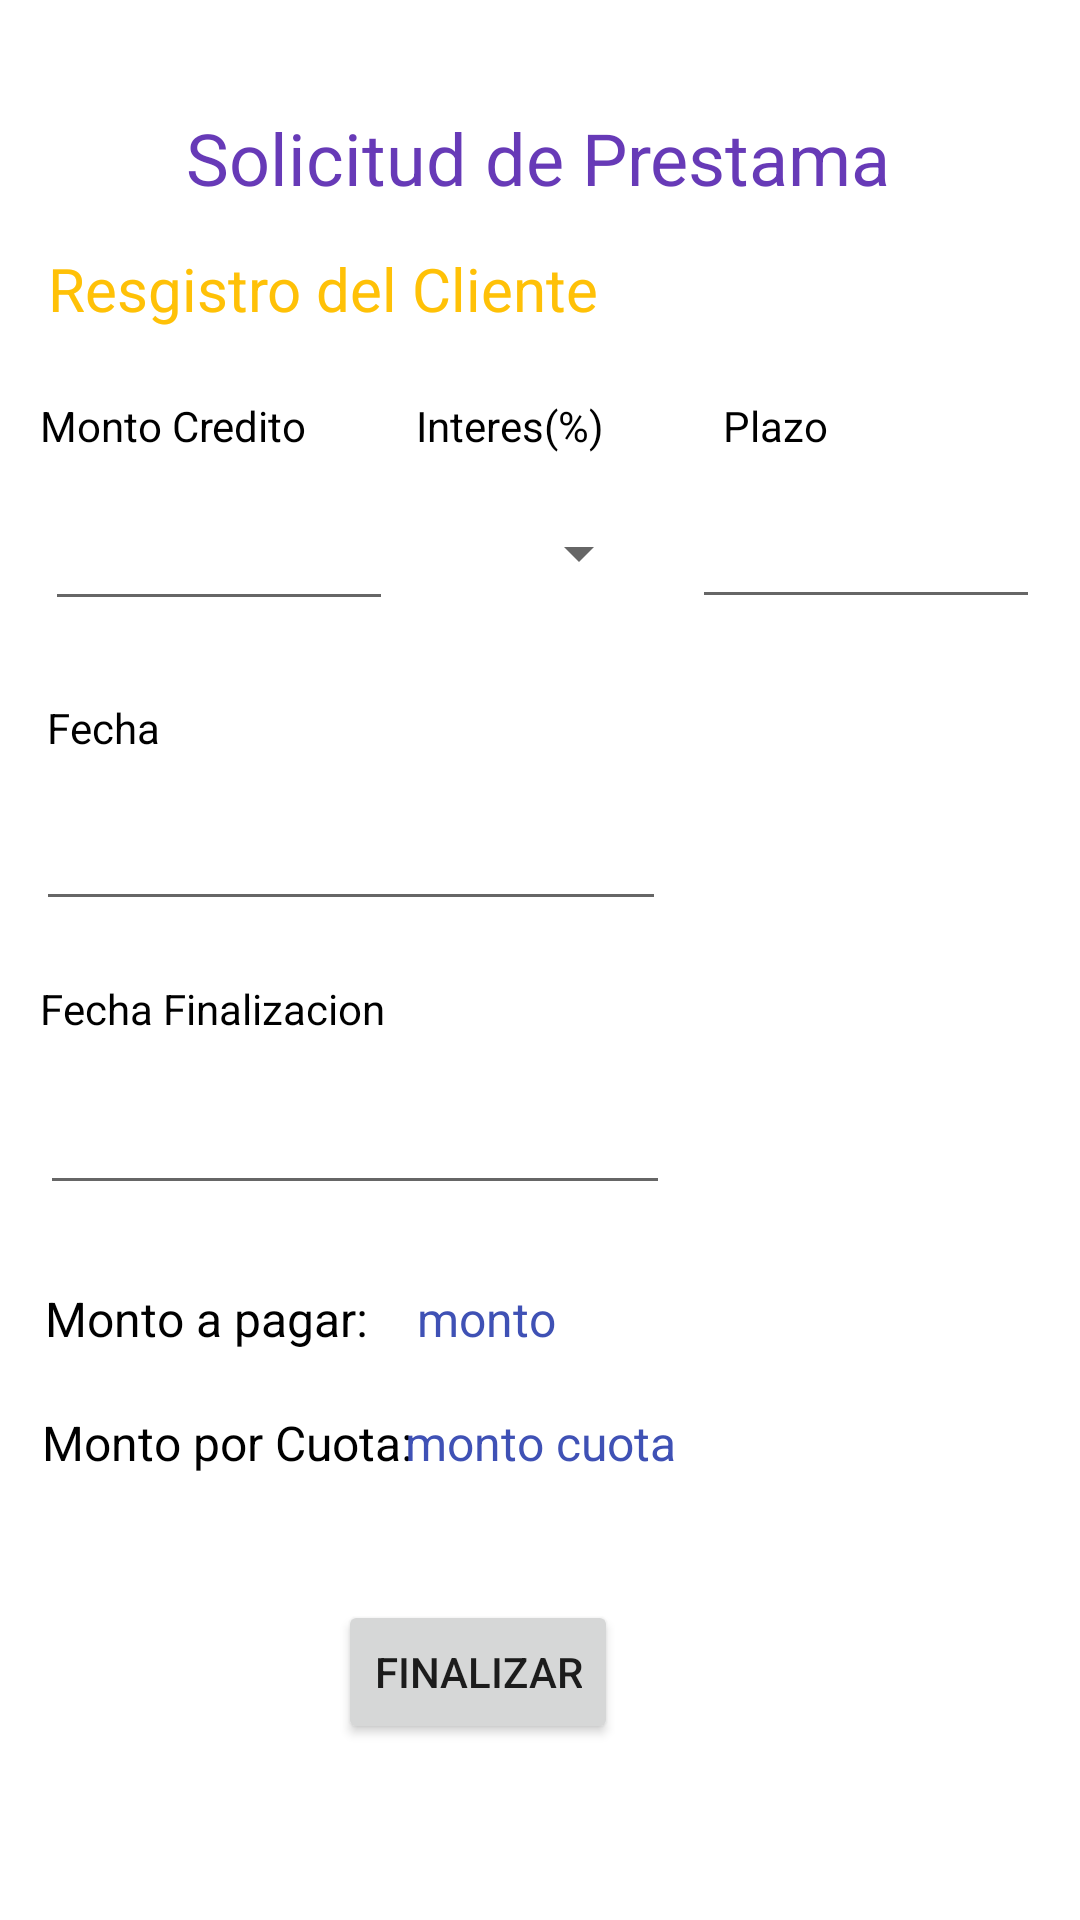

Here is an Android app screen rendered from its layout file. Give the layout XML and the strings, colors and styles it references.
<!-- AndroidManifest.xml: application theme Theme.AppPrestamo -->
<!-- res/layout/activity_main2.xml -->
<?xml version="1.0" encoding="utf-8"?>
<androidx.constraintlayout.widget.ConstraintLayout xmlns:android="http://schemas.android.com/apk/res/android"
    xmlns:app="http://schemas.android.com/apk/res-auto"
    xmlns:tools="http://schemas.android.com/tools"
    android:layout_width="match_parent"
    android:layout_height="match_parent"
    tools:context=".MainActivity2">

    <TextView
        android:id="@+id/textView10"
        android:layout_width="wrap_content"
        android:layout_height="wrap_content"
        android:text="Solicitud de Prestama"
        android:textColor="#673AB7"
        android:textSize="24sp"
        app:layout_constraintBottom_toBottomOf="parent"
        app:layout_constraintEnd_toEndOf="parent"
        app:layout_constraintHorizontal_bias="0.497"
        app:layout_constraintStart_toStartOf="parent"
        app:layout_constraintTop_toTopOf="parent"
        app:layout_constraintVertical_bias="0.06" />

    <TextView
        android:id="@+id/textView11"
        android:layout_width="wrap_content"
        android:layout_height="wrap_content"
        android:text="Resgistro del Cliente"
        android:textColor="#FFC107"
        android:textSize="20sp"
        app:layout_constraintBottom_toBottomOf="parent"
        app:layout_constraintEnd_toEndOf="parent"
        app:layout_constraintHorizontal_bias="0.09"
        app:layout_constraintStart_toStartOf="parent"
        app:layout_constraintTop_toTopOf="parent"
        app:layout_constraintVertical_bias="0.135" />

    <TextView
        android:id="@+id/textView12"
        android:layout_width="wrap_content"
        android:layout_height="wrap_content"
        android:text="Monto Credito"
        android:textColor="#000000"
        app:layout_constraintBottom_toBottomOf="parent"
        app:layout_constraintEnd_toEndOf="parent"
        app:layout_constraintHorizontal_bias="0.049"
        app:layout_constraintStart_toStartOf="parent"
        app:layout_constraintTop_toTopOf="parent"
        app:layout_constraintVertical_bias="0.213" />

    <TextView
        android:id="@+id/textView15"
        android:layout_width="wrap_content"
        android:layout_height="wrap_content"
        android:text="Fecha"
        android:textColor="#000000"
        app:layout_constraintBottom_toBottomOf="parent"
        app:layout_constraintEnd_toEndOf="parent"
        app:layout_constraintHorizontal_bias="0.049"
        app:layout_constraintStart_toStartOf="parent"
        app:layout_constraintTop_toTopOf="parent"
        app:layout_constraintVertical_bias="0.375" />

    <TextView
        android:id="@+id/textView16"
        android:layout_width="wrap_content"
        android:layout_height="wrap_content"
        android:text="Fecha Finalizacion"
        android:textColor="#000000"
        app:layout_constraintBottom_toBottomOf="parent"
        app:layout_constraintEnd_toEndOf="parent"
        app:layout_constraintHorizontal_bias="0.054"
        app:layout_constraintStart_toStartOf="parent"
        app:layout_constraintTop_toTopOf="parent"
        app:layout_constraintVertical_bias="0.526" />

    <TextView
        android:id="@+id/textView17"
        android:layout_width="wrap_content"
        android:layout_height="wrap_content"
        android:text="Monto a pagar: "
        android:textColor="#000000"
        android:textSize="16sp"
        app:layout_constraintBottom_toBottomOf="parent"
        app:layout_constraintEnd_toEndOf="parent"
        app:layout_constraintHorizontal_bias="0.06"
        app:layout_constraintStart_toStartOf="parent"
        app:layout_constraintTop_toTopOf="parent"
        app:layout_constraintVertical_bias="0.693" />

    <TextView
        android:id="@+id/textView18"
        android:layout_width="wrap_content"
        android:layout_height="wrap_content"
        android:text="Monto por Cuota: "
        android:textColor="#000000"
        android:textSize="16sp"
        app:layout_constraintBottom_toBottomOf="parent"
        app:layout_constraintEnd_toEndOf="parent"
        app:layout_constraintHorizontal_bias="0.06"
        app:layout_constraintStart_toStartOf="parent"
        app:layout_constraintTop_toTopOf="parent"
        app:layout_constraintVertical_bias="0.76" />

    <TextView
        android:id="@+id/textView13"
        android:layout_width="wrap_content"
        android:layout_height="wrap_content"
        android:text="Interes(%)"
        android:textColor="#000000"
        app:layout_constraintBottom_toBottomOf="parent"
        app:layout_constraintEnd_toEndOf="parent"
        app:layout_constraintHorizontal_bias="0.466"
        app:layout_constraintStart_toStartOf="parent"
        app:layout_constraintTop_toTopOf="parent"
        app:layout_constraintVertical_bias="0.213" />

    <TextView
        android:id="@+id/textView14"
        android:layout_width="wrap_content"
        android:layout_height="wrap_content"
        android:text="Plazo"
        android:textColor="#000000"
        app:layout_constraintBottom_toBottomOf="parent"
        app:layout_constraintEnd_toEndOf="parent"
        app:layout_constraintHorizontal_bias="0.742"
        app:layout_constraintStart_toStartOf="parent"
        app:layout_constraintTop_toTopOf="parent"
        app:layout_constraintVertical_bias="0.213" />

    <EditText
        android:id="@+id/editTextMonto"
        android:layout_width="116dp"
        android:layout_height="41dp"
        android:ems="10"
        android:inputType="number"
        app:layout_constraintBottom_toBottomOf="parent"
        app:layout_constraintEnd_toEndOf="parent"
        app:layout_constraintHorizontal_bias="0.062"
        app:layout_constraintStart_toStartOf="parent"
        app:layout_constraintTop_toTopOf="parent"
        app:layout_constraintVertical_bias="0.277" />

    <EditText
        android:id="@+id/editTextPlazo"
        android:layout_width="116dp"
        android:layout_height="41dp"
        android:ems="10"
        android:inputType="number"
        app:layout_constraintBottom_toBottomOf="parent"
        app:layout_constraintEnd_toEndOf="parent"
        app:layout_constraintHorizontal_bias="0.945"
        app:layout_constraintStart_toStartOf="parent"
        app:layout_constraintTop_toTopOf="parent"
        app:layout_constraintVertical_bias="0.276" />

    <EditText
        android:id="@+id/editTextDate"
        android:layout_width="wrap_content"
        android:layout_height="wrap_content"
        android:ems="10"
        android:inputType="date"
        app:layout_constraintBottom_toBottomOf="parent"
        app:layout_constraintEnd_toEndOf="parent"
        app:layout_constraintHorizontal_bias="0.079"
        app:layout_constraintStart_toStartOf="parent"
        app:layout_constraintTop_toTopOf="parent"
        app:layout_constraintVertical_bias="0.444" />

    <EditText
        android:id="@+id/editTextDate2"
        android:layout_width="wrap_content"
        android:layout_height="wrap_content"
        android:ems="10"
        android:inputType="date"
        app:layout_constraintBottom_toBottomOf="parent"
        app:layout_constraintEnd_toEndOf="parent"
        app:layout_constraintHorizontal_bias="0.089"
        app:layout_constraintStart_toStartOf="parent"
        app:layout_constraintTop_toTopOf="parent"
        app:layout_constraintVertical_bias="0.602" />

    <TextView
        android:id="@+id/textView19"
        android:layout_width="wrap_content"
        android:layout_height="wrap_content"
        android:text="monto"
        android:textColor="#3F51B5"
        android:textSize="16sp"
        app:layout_constraintBottom_toBottomOf="parent"
        app:layout_constraintEnd_toEndOf="parent"
        app:layout_constraintHorizontal_bias="0.443"
        app:layout_constraintStart_toStartOf="parent"
        app:layout_constraintTop_toTopOf="parent"
        app:layout_constraintVertical_bias="0.693" />

    <TextView
        android:id="@+id/textView20"
        android:layout_width="wrap_content"
        android:layout_height="wrap_content"
        android:text="monto cuota"
        android:textColor="#3F51B5"
        android:textSize="16sp"
        app:layout_constraintBottom_toBottomOf="parent"
        app:layout_constraintEnd_toEndOf="parent"
        app:layout_constraintStart_toStartOf="parent"
        app:layout_constraintTop_toTopOf="parent"
        app:layout_constraintVertical_bias="0.76" />

    <Spinner
        android:id="@+id/spinner2"
        android:layout_width="82dp"
        android:layout_height="40dp"
        app:layout_constraintBottom_toBottomOf="parent"
        app:layout_constraintEnd_toEndOf="parent"
        app:layout_constraintHorizontal_bias="0.486"
        app:layout_constraintStart_toStartOf="parent"
        app:layout_constraintTop_toTopOf="parent"
        app:layout_constraintVertical_bias="0.274" />

    <Button
        android:id="@+id/button2"
        android:layout_width="wrap_content"
        android:layout_height="wrap_content"
        android:text="Finalizar"
        app:layout_constraintBottom_toBottomOf="parent"
        app:layout_constraintEnd_toEndOf="parent"
        app:layout_constraintHorizontal_bias="0.422"
        app:layout_constraintStart_toStartOf="parent"
        app:layout_constraintTop_toTopOf="parent"
        app:layout_constraintVertical_bias="0.901" />

</androidx.constraintlayout.widget.ConstraintLayout>
<!-- resources referenced by this layout -->
<resources>
  <style name="Theme.AppPrestamo" parent="Theme.MaterialComponents.DayNight.DarkActionBar">
          
          <item name="colorPrimary">@color/purple_500</item>
          <item name="colorPrimaryVariant">@color/purple_700</item>
          <item name="colorOnPrimary">@color/white</item>
          
          <item name="colorSecondary">@color/teal_200</item>
          <item name="colorSecondaryVariant">@color/teal_700</item>
          <item name="colorOnSecondary">@color/black</item>
          
          <item name="android:statusBarColor" tools:targetApi="l">?attr/colorPrimaryVariant</item>
          
      </style>
  <!-- not gathered from this repository: default colours our renderer supplied (Android Studio template values) -->
  <color name="purple_500">#FF6200EE</color>
  <color name="purple_700">#FF3700B3</color>
  <color name="teal_200">#FF03DAC5</color>
  <color name="teal_700">#FF018786</color>
  <color name="black">#FF000000</color>
  <color name="white">#FFFFFFFF</color>
</resources>
